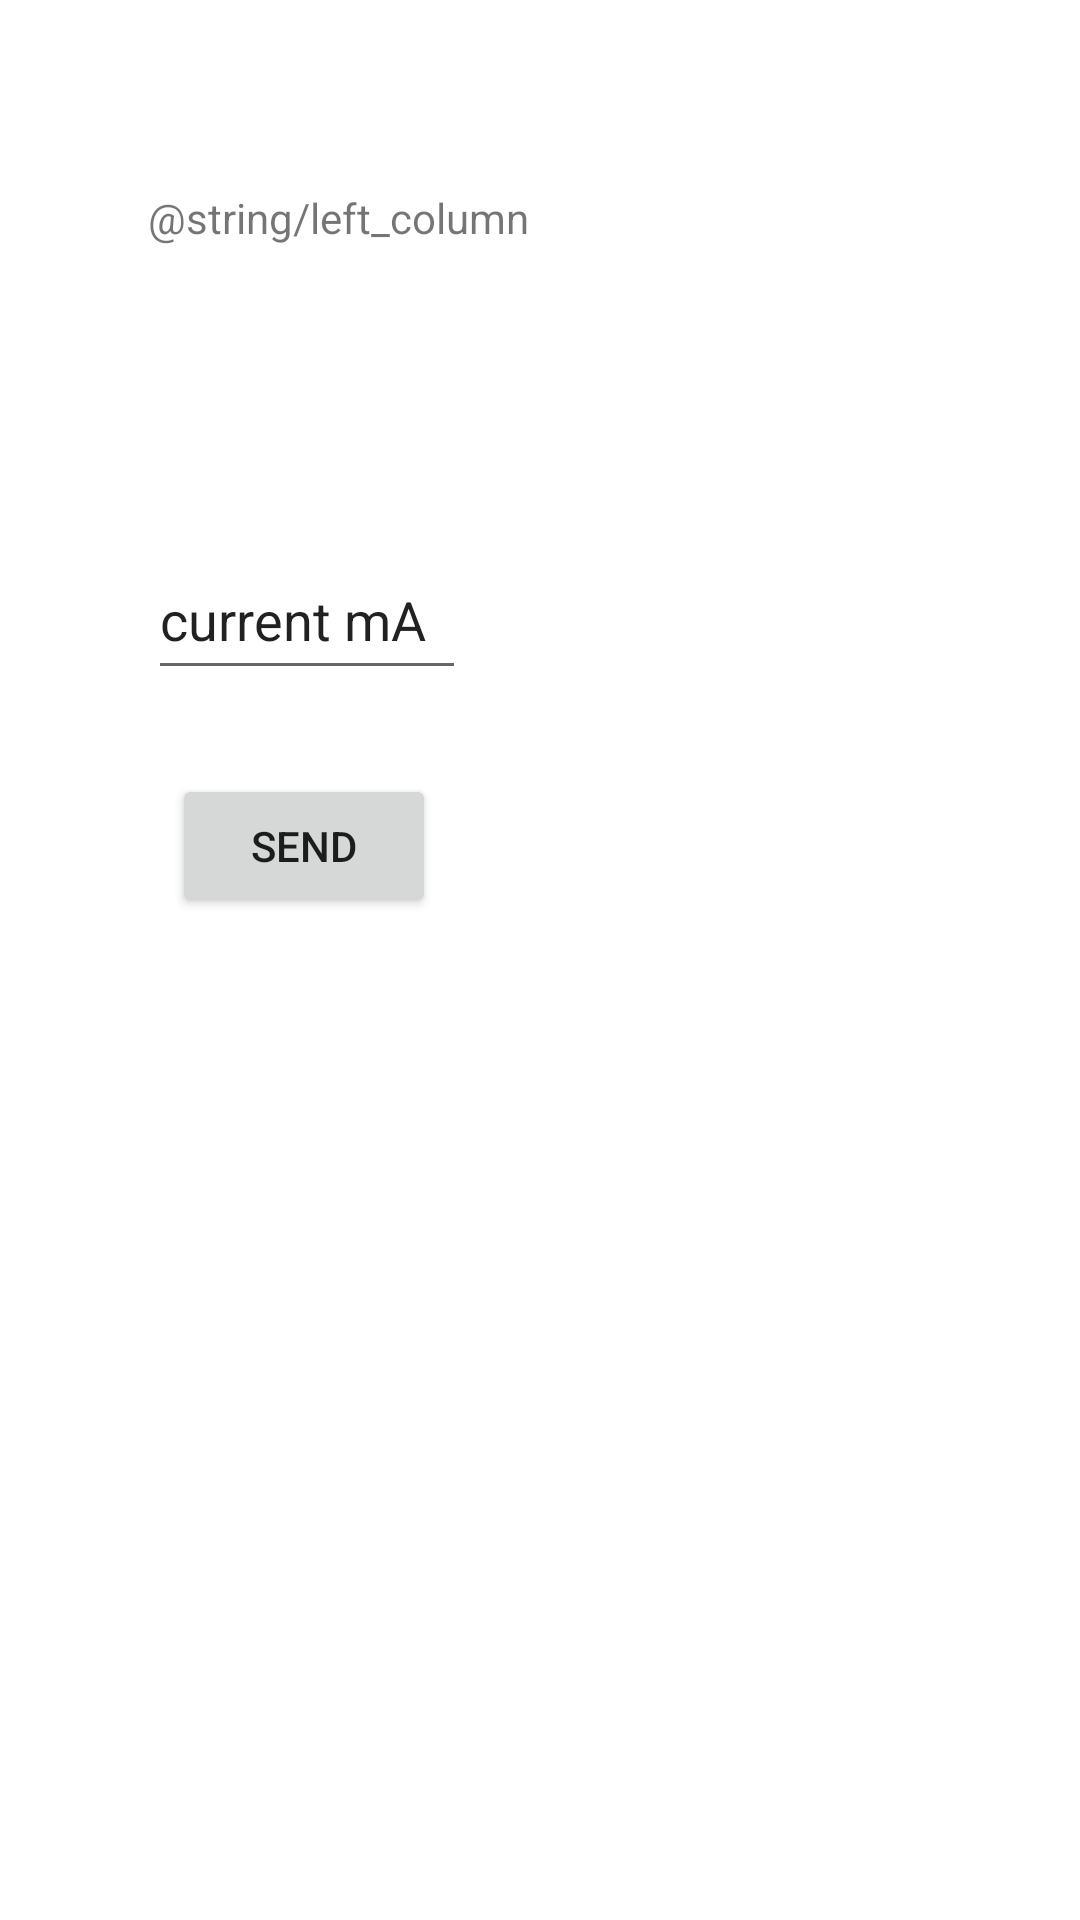

Here is an Android app screen rendered from its layout file. Give the layout XML and the strings, colors and styles it references.
<!-- AndroidManifest.xml: application theme Theme.Lab_supply_app -->
<!-- res/layout/rw_values_layout.xml -->
<?xml version="1.0" encoding="utf-8"?>
<androidx.constraintlayout.widget.ConstraintLayout xmlns:android="http://schemas.android.com/apk/res/android"
    xmlns:app="http://schemas.android.com/apk/res-auto"
    android:layout_width="match_parent"
    android:layout_height="match_parent">

    <TextView
        android:id="@+id/leftColumn"
        android:layout_width="wrap_content"
        android:layout_height="29dp"
        android:layout_marginTop="20dp"
        android:layout_marginEnd="52dp"
        android:text="@string/left_column"
        app:layout_constraintStart_toStartOf="@+id/readCurrent"
        app:layout_constraintBottom_toTopOf="@+id/readCurrent" />

    <TextView
        android:id="@+id/textView2"
        android:layout_width="81dp"
        android:layout_height="29dp"
        android:layout_marginTop="20dp"
        android:layout_marginEnd="52dp"
        android:text=""
        app:layout_constraintEnd_toEndOf="parent"
        app:layout_constraintStart_toStartOf="@+id/textView4"
        app:layout_constraintTop_toBottomOf="@+id/textView4" />

    <TextView
        android:id="@+id/readCurrent"
        android:layout_width="90dp"
        android:layout_height="40dp"
        android:layout_marginStart="-50dp"
        android:layout_marginTop="92dp"
        android:text=""
        android:textSize="20sp"
        app:layout_constraintEnd_toStartOf="@+id/textView4"
        app:layout_constraintHorizontal_bias="0.534"
        app:layout_constraintStart_toStartOf="parent"
        app:layout_constraintTop_toTopOf="parent" />

    <TextView
        android:id="@+id/textView4"
        android:layout_width="84dp"
        android:layout_height="23dp"
        android:layout_marginTop="100dp"
        android:layout_marginEnd="50dp"
        android:text=""
        app:layout_constraintEnd_toEndOf="parent"
        app:layout_constraintTop_toTopOf="parent" />

    <EditText
        android:id="@+id/writeCurrent"
        android:layout_width="106dp"
        android:layout_height="50dp"
        android:layout_marginTop="48dp"
        android:inputType="numberDecimal"
        android:text="current mA"
        app:layout_constraintEnd_toStartOf="@+id/textView2"
        app:layout_constraintHorizontal_bias="0.0"
        app:layout_constraintStart_toStartOf="@+id/readCurrent"
        app:layout_constraintTop_toBottomOf="@+id/readCurrent" />

    <Button
        android:id="@+id/setCurrent"
        android:layout_width="wrap_content"
        android:layout_height="wrap_content"
        android:layout_marginStart="8dp"
        android:layout_marginTop="28dp"
        android:text="Send"
        app:layout_constraintStart_toStartOf="@+id/writeCurrent"
        app:layout_constraintTop_toBottomOf="@+id/writeCurrent" />
</androidx.constraintlayout.widget.ConstraintLayout>
<!-- resources referenced by this layout -->
<resources>
  <style name="Theme.Lab_supply_app" parent="Theme.MaterialComponents.DayNight.DarkActionBar">
          
          <item name="colorPrimary">@color/purple_500</item>
          <item name="colorPrimaryVariant">@color/purple_700</item>
          <item name="colorOnPrimary">@color/white</item>
          
          <item name="colorSecondary">@color/teal_200</item>
          <item name="colorSecondaryVariant">@color/teal_700</item>
          <item name="colorOnSecondary">@color/black</item>
          
          <item name="android:statusBarColor">?attr/colorPrimaryVariant</item>
          
      </style>
  <!-- not gathered from this repository: default colours our renderer supplied (Android Studio template values) -->
  <color name="purple_500">#FF6200EE</color>
  <color name="purple_700">#FF3700B3</color>
  <color name="teal_200">#FF03DAC5</color>
  <color name="teal_700">#FF018786</color>
  <color name="black">#FF000000</color>
  <color name="white">#FFFFFFFF</color>
</resources>
